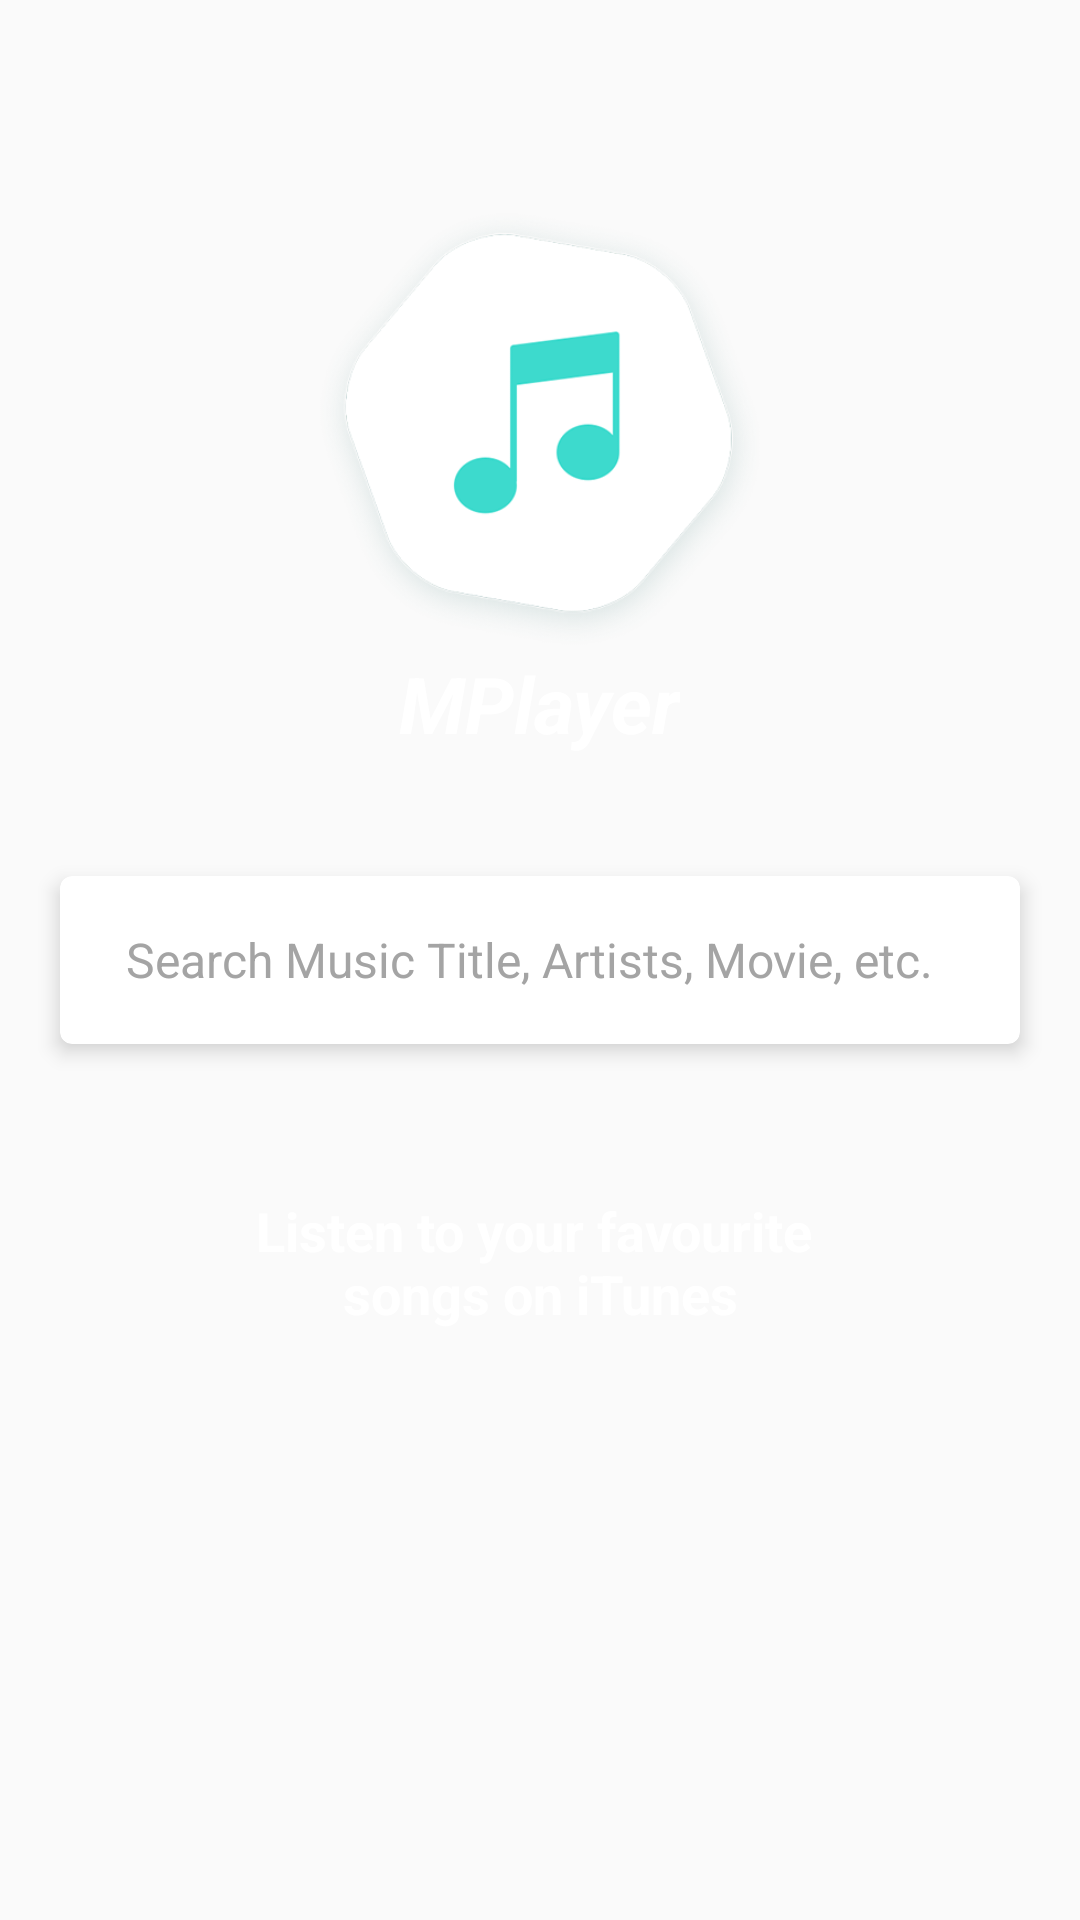

Here is an Android app screen rendered from its layout file. Give the layout XML and the strings, colors and styles it references.
<!-- AndroidManifest.xml: activity theme AppTheme.NoActionBar -->
<!-- res/layout/activity_search.xml -->
<?xml version="1.0" encoding="utf-8"?>
<android.support.design.widget.CoordinatorLayout xmlns:android="http://schemas.android.com/apk/res/android"
    xmlns:tools="http://schemas.android.com/tools"
    android:layout_width="match_parent"
    android:layout_height="match_parent"
    android:background="@drawable/toolbar_gradient"
    tools:context="com.rachitgoyal.itunesmusicplayer.modules.search.SearchActivity">

    <include layout="@layout/content_search" />

</android.support.design.widget.CoordinatorLayout>
<!-- res/layout/content_search.xml (included above) -->
<?xml version="1.0" encoding="utf-8"?>
<RelativeLayout xmlns:android="http://schemas.android.com/apk/res/android"
    xmlns:app="http://schemas.android.com/apk/res-auto"
    xmlns:tools="http://schemas.android.com/tools"
    android:layout_width="match_parent"
    android:layout_height="match_parent"
    tools:context="com.rachitgoyal.itunesmusicplayer.modules.search.SearchActivity"
    tools:showIn="@layout/activity_search">

    <android.support.v7.widget.CardView
        android:id="@+id/search_cv"
        android:layout_width="match_parent"
        android:layout_height="wrap_content"
        android:layout_centerInParent="true"
        android:layout_marginBottom="50dp"
        android:layout_marginLeft="20dp"
        android:layout_marginRight="20dp"
        android:layout_marginTop="40dp"
        app:cardBackgroundColor="@color/white"
        app:cardCornerRadius="4dp"
        app:cardElevation="4dp">

        <TextView
            android:layout_width="wrap_content"
            android:layout_height="56dp"
            android:layout_centerVertical="true"
            android:layout_marginLeft="22dp"
            android:drawableLeft="@drawable/ic_search"
            android:drawablePadding="15dp"
            android:gravity="center_vertical"
            android:text="@string/search_music_hint"
            android:textColor="@color/hint_gray"
            android:textSize="16sp" />

    </android.support.v7.widget.CardView>

    <TextView
        android:id="@+id/title_tv"
        android:layout_width="wrap_content"
        android:layout_height="wrap_content"
        android:layout_above="@id/search_cv"
        android:layout_centerHorizontal="true"
        android:fontFamily="sans-serif"
        android:text="@string/mplayer"
        android:textColor="@color/white"
        android:textSize="26sp"
        android:textStyle="bold|italic"
        android:transitionName="title_transition" />

    <ImageView
        android:id="@+id/logo_iv"
        android:layout_width="150dp"
        android:layout_height="150dp"
        android:layout_above="@id/title_tv"
        android:layout_centerHorizontal="true"
        android:src="@drawable/logo"
        android:transitionName="logo_transition" />

    <TextView
        android:layout_width="match_parent"
        android:layout_height="wrap_content"
        android:layout_below="@id/search_cv"
        android:layout_centerHorizontal="true"
        android:gravity="center"
        android:text="@string/listen_to_your_favourite_songs_online"
        android:textColor="@color/white"
        android:textSize="18sp"
        android:textStyle="bold" />

</RelativeLayout>
<!-- resources referenced by this layout -->
<resources>
  <color name="hint_gray">#a4a4a4</color>
  <color name="white">#fff</color>
  <!-- drawable logo: png bitmap (drawable-hdpi, 31815 bytes) -->
  <string name="listen_to_your_favourite_songs_online">Listen to your favourite \nsongs on iTunes</string>
  <string name="mplayer">MPlayer</string>
  <string name="search_music_hint">Search Music Title, Artists, Movie, etc.</string>
  <style name="AppTheme.NoActionBar">
          <item name="windowActionBar">false</item>
          <item name="windowNoTitle">true</item>
      </style>
</resources>
